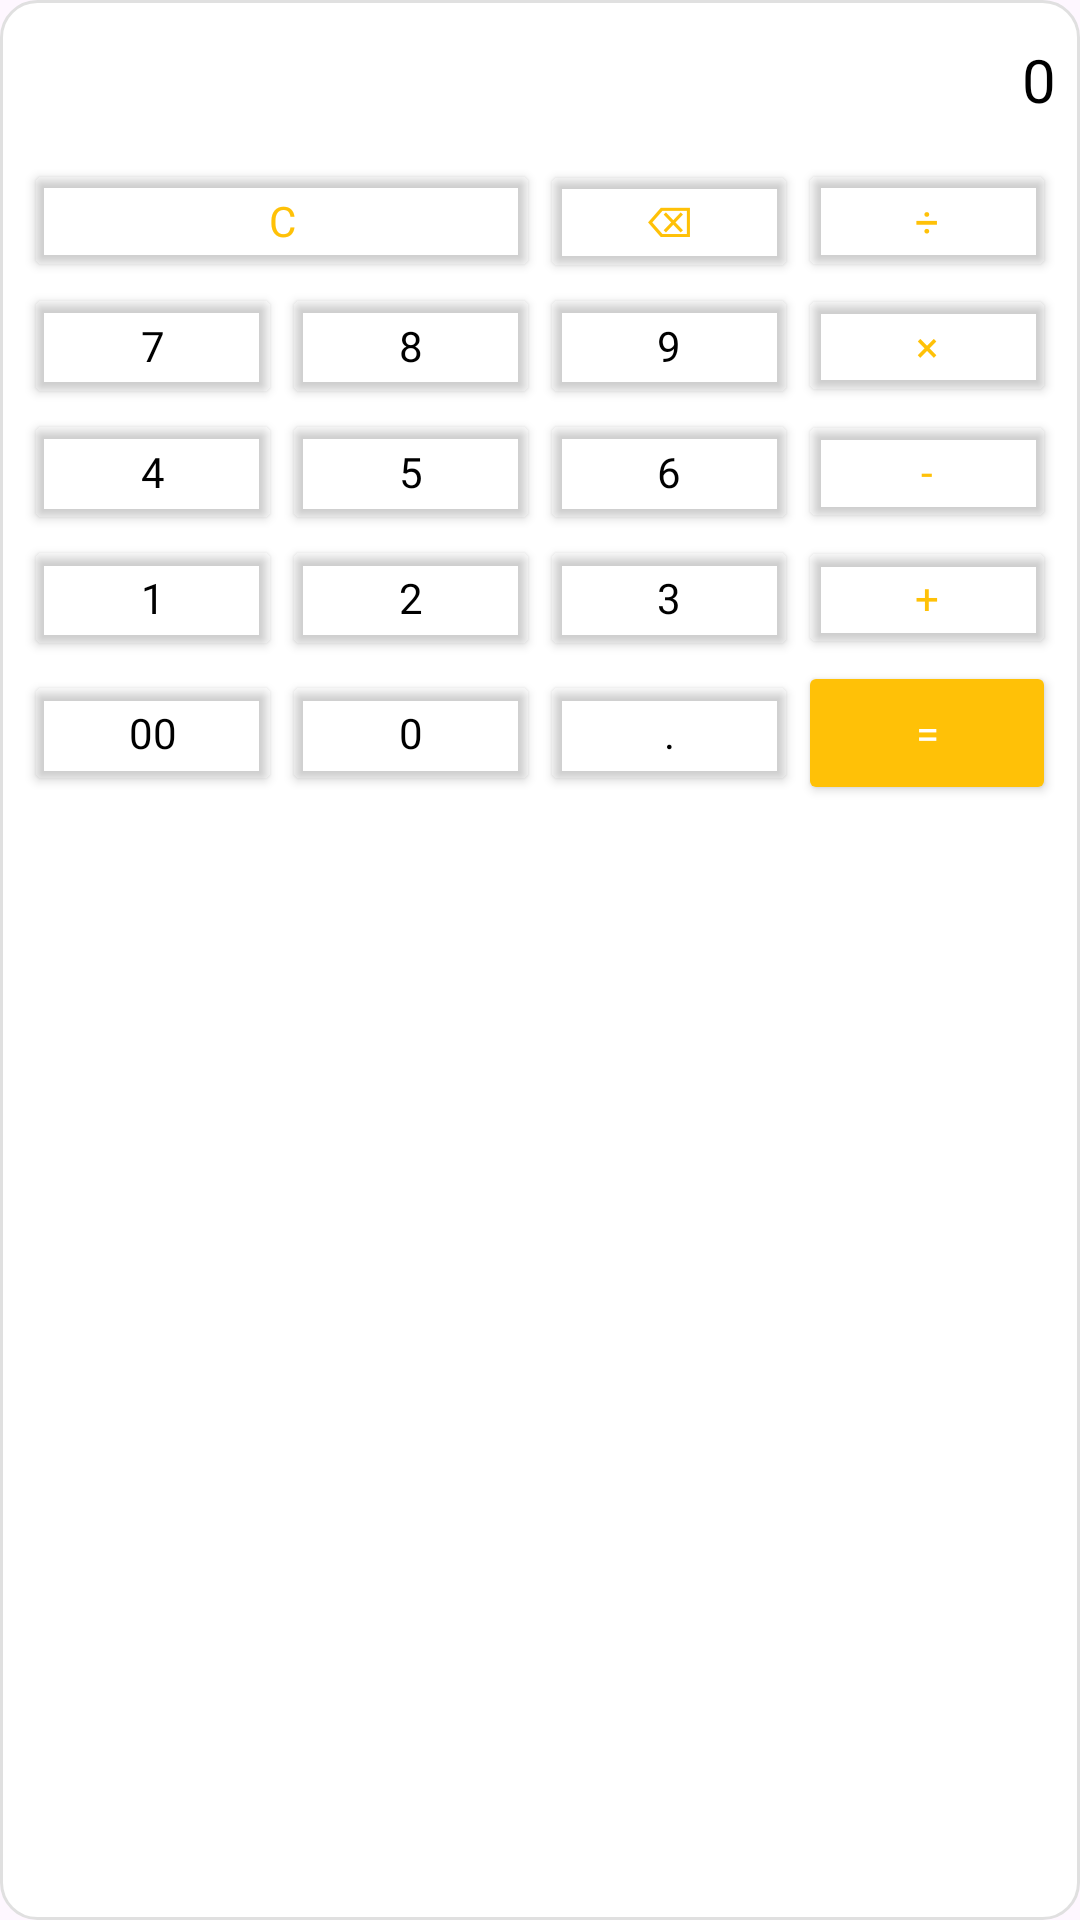

Android layout source for this screen:
<!-- AndroidManifest.xml: application theme Theme.CalcMaster -->
<!-- res/layout/widget_calculator.xml -->
<?xml version="1.0" encoding="utf-8"?>
<LinearLayout xmlns:android="http://schemas.android.com/apk/res/android"
    android:id="@+id/widget_root"
    android:layout_width="200dp"
    android:layout_height="270dp"
    android:background="@drawable/widget_background"
    android:orientation="vertical"
    android:padding="8dp">

    
    <TextView
        android:id="@+id/widget_display"
        android:layout_width="match_parent"
        android:layout_height="40dp"
        android:layout_marginTop="5dp"
        android:background="#FFFFFFFF"
        android:ellipsize="end"
        android:gravity="end"
        android:fontFamily="@font/caudex"
        android:singleLine="true"
        android:text="0"
        android:textColor="#FF000000"
        android:textSize="20sp" />

    
    <GridLayout
        android:layout_width="match_parent"
        android:layout_height="wrap_content"
        android:columnCount="4"
        android:rowCount="5">

    
        <Button
            android:id="@+id/widget_clear"
            style="@style/WidgetButtonOperator"
            android:layout_columnSpan="2"
            android:fontFamily="@font/caudex"

            android:text="C" />

        <Button
            android:id="@+id/widget_backspace"
            style="@style/WidgetButtonOperator"
            android:fontFamily="@font/caudex"

            android:text="⌫" />

        <Button
            android:id="@+id/widget_divide"
            style="@style/WidgetButtonOperator"
            android:fontFamily="@font/caudex"

            android:text="÷" />

        
        <Button
            android:id="@+id/widget_7"
            style="@style/WidgetButtonNumber"
            android:fontFamily="@font/caudex"

            android:text="7" />

        <Button
            android:id="@+id/widget_8"
            style="@style/WidgetButtonNumber"
            android:fontFamily="@font/caudex"

            android:text="8" />

        <Button
            android:id="@+id/widget_9"
            style="@style/WidgetButtonNumber"
            android:fontFamily="@font/caudex"

            android:text="9" />

        <Button
            android:id="@+id/widget_multiply"
            style="@style/WidgetButtonOperator"
            android:fontFamily="@font/caudex"

            android:text="×" />

        
        <Button
            android:id="@+id/widget_4"
            style="@style/WidgetButtonNumber"
            android:fontFamily="@font/caudex"

            android:text="4" />

        <Button
            android:id="@+id/widget_5"
            style="@style/WidgetButtonNumber"
            android:fontFamily="@font/caudex"

            android:text="5" />

        <Button
            android:id="@+id/widget_6"
            style="@style/WidgetButtonNumber"
            android:fontFamily="@font/caudex"

            android:text="6" />

        <Button
            android:id="@+id/widget_subtract"
            style="@style/WidgetButtonOperator"
            android:fontFamily="@font/caudex"

            android:text="-" />

        
        <Button
            android:id="@+id/widget_1"
            style="@style/WidgetButtonNumber"
            android:fontFamily="@font/caudex"

            android:text="1" />

        <Button
            android:id="@+id/widget_2"
            style="@style/WidgetButtonNumber"
            android:fontFamily="@font/caudex"

            android:text="2" />

        <Button
            android:id="@+id/widget_3"
            style="@style/WidgetButtonNumber"
            android:fontFamily="@font/caudex"

            android:text="3" />

        <Button
            android:id="@+id/widget_add"
            style="@style/WidgetButtonOperator"
            android:fontFamily="@font/caudex"

            android:text="+" />

        
        <Button
            android:id="@+id/widget_00"
            style="@style/WidgetButtonNumber"
            android:fontFamily="@font/caudex"

            android:text="00" />

        <Button
            android:id="@+id/widget_0"
            style="@style/WidgetButtonNumber"
            android:fontFamily="@font/caudex"

            android:text="0" />

        <Button
            android:id="@+id/widget_dot"
            style="@style/WidgetButtonNumber"
            android:fontFamily="@font/caudex"

            android:text="." />

        <Button
            android:id="@+id/widget_equals"
            style="@style/WidgetButtonEquals"
            android:fontFamily="@font/caudex"
            android:text="=" />
    </GridLayout>
</LinearLayout>
<!-- resources referenced by this layout -->
<resources>
  <!-- drawable widget_background (drawable) -->
  <shape xmlns:android="http://schemas.android.com/apk/res/android"
      android:shape="rectangle">
      <solid android:color="@color/white" /> 
      <corners android:radius="12dp" />
      <stroke android:width="1dp" android:color="#E0E0E0" />
  </shape>
  <style name="WidgetButtonEquals">
          <item name="android:layout_width">0dp</item>
          <item name="android:layout_height">48dp</item>
          <item name="android:layout_columnWeight">1</item>
          <item name="android:textColor">@color/white</item>
          <item name="android:backgroundTint">@color/orange</item>
      </style>
  <style name="WidgetButtonNumber">
          <item name="android:layout_width">0dp</item>
          <item name="android:layout_height">42dp</item>
          <item name="android:layout_columnWeight">1</item>
          <item name="android:textColor">#FF000000</item>  
          <item name="android:backgroundTint">@android:color/transparent</item>
      </style>
  <style name="WidgetButtonOperator">
          <item name="android:layout_width">0dp</item>
          <item name="android:layout_height">41dp</item>
          <item name="android:layout_columnWeight">1</item>
          <item name="android:textColor">@color/orange</item>
          <item name="android:backgroundTint">@android:color/transparent</item>
      </style>
  <style name="Theme.CalcMaster" parent="Base.Theme.CalcMaster" />
  <color name="white">#FFFFFFFF</color>
  <color name="orange">#FFC107</color>
  <style name="Base.Theme.CalcMaster" parent="Theme.Material3.DayNight.NoActionBar">
  
  
  
  
          <item name="colorOnSecondary">@color/black</item>
  
      </style>
  <color name="black">#FF000000</color>
</resources>
